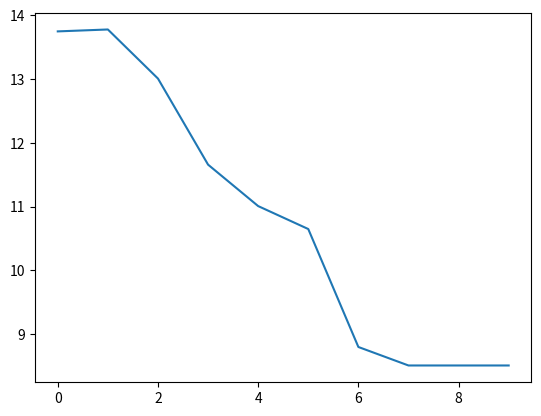

The matplotlib source for this figure: (Note: this script raises an exception after producing the figure.)
#!/usr/bin/python

import matplotlib.pyplot as plt
import numpy as np

# rmem
rmem = np.arange(0, 10)
fct_r = np.array([13.75, 13.78, 13.01, 11.66, 11.01, 10.65, 8.8, 8.51, 8.51, 8.51])
vm_fct_r = np.array([18.54, 16.44, 15.43, 14.3, 12.2, 11.7, 10.23, 10.23, 10.23])
rmem_labels = ['512', '1k', '2k', '4k', '8k', '16k', '32k', '64k', '128k', '256k']

plt.plot(rmem, fct_r)
plt.plot(rmem, vm_fct_r)
plt.xticks(rmem, rmem_labels)
plt.margins(0.2)

plt.xlabel('rmem size (Bytes)')
plt.ylabel('FCT (sec)')
plt.title('Flow completion time for a single 1GB flow')
plt.grid(True)
plt.show()


# wmem
wmem = np.arange(0, 10)
fct_w = np.array([238, 235, 178, 44.31, 32.44, 20.73, 15.91, 9.9, 8.51, 8.51 ])
wmem_labels = ['512', '1k', '2k', '4k', '8k', '16k', '32k', '64k', '128k', '256k']

plt.plot(wmem, fct_w)
plt.xticks(wmem, wmem_labels)
plt.margins(0.2)

plt.xlabel('wmem size (Bytes)')
plt.ylabel('FCT (sec)')
plt.title('Flow completion time for a single 1GB flow')
plt.grid(True)
plt.show()
